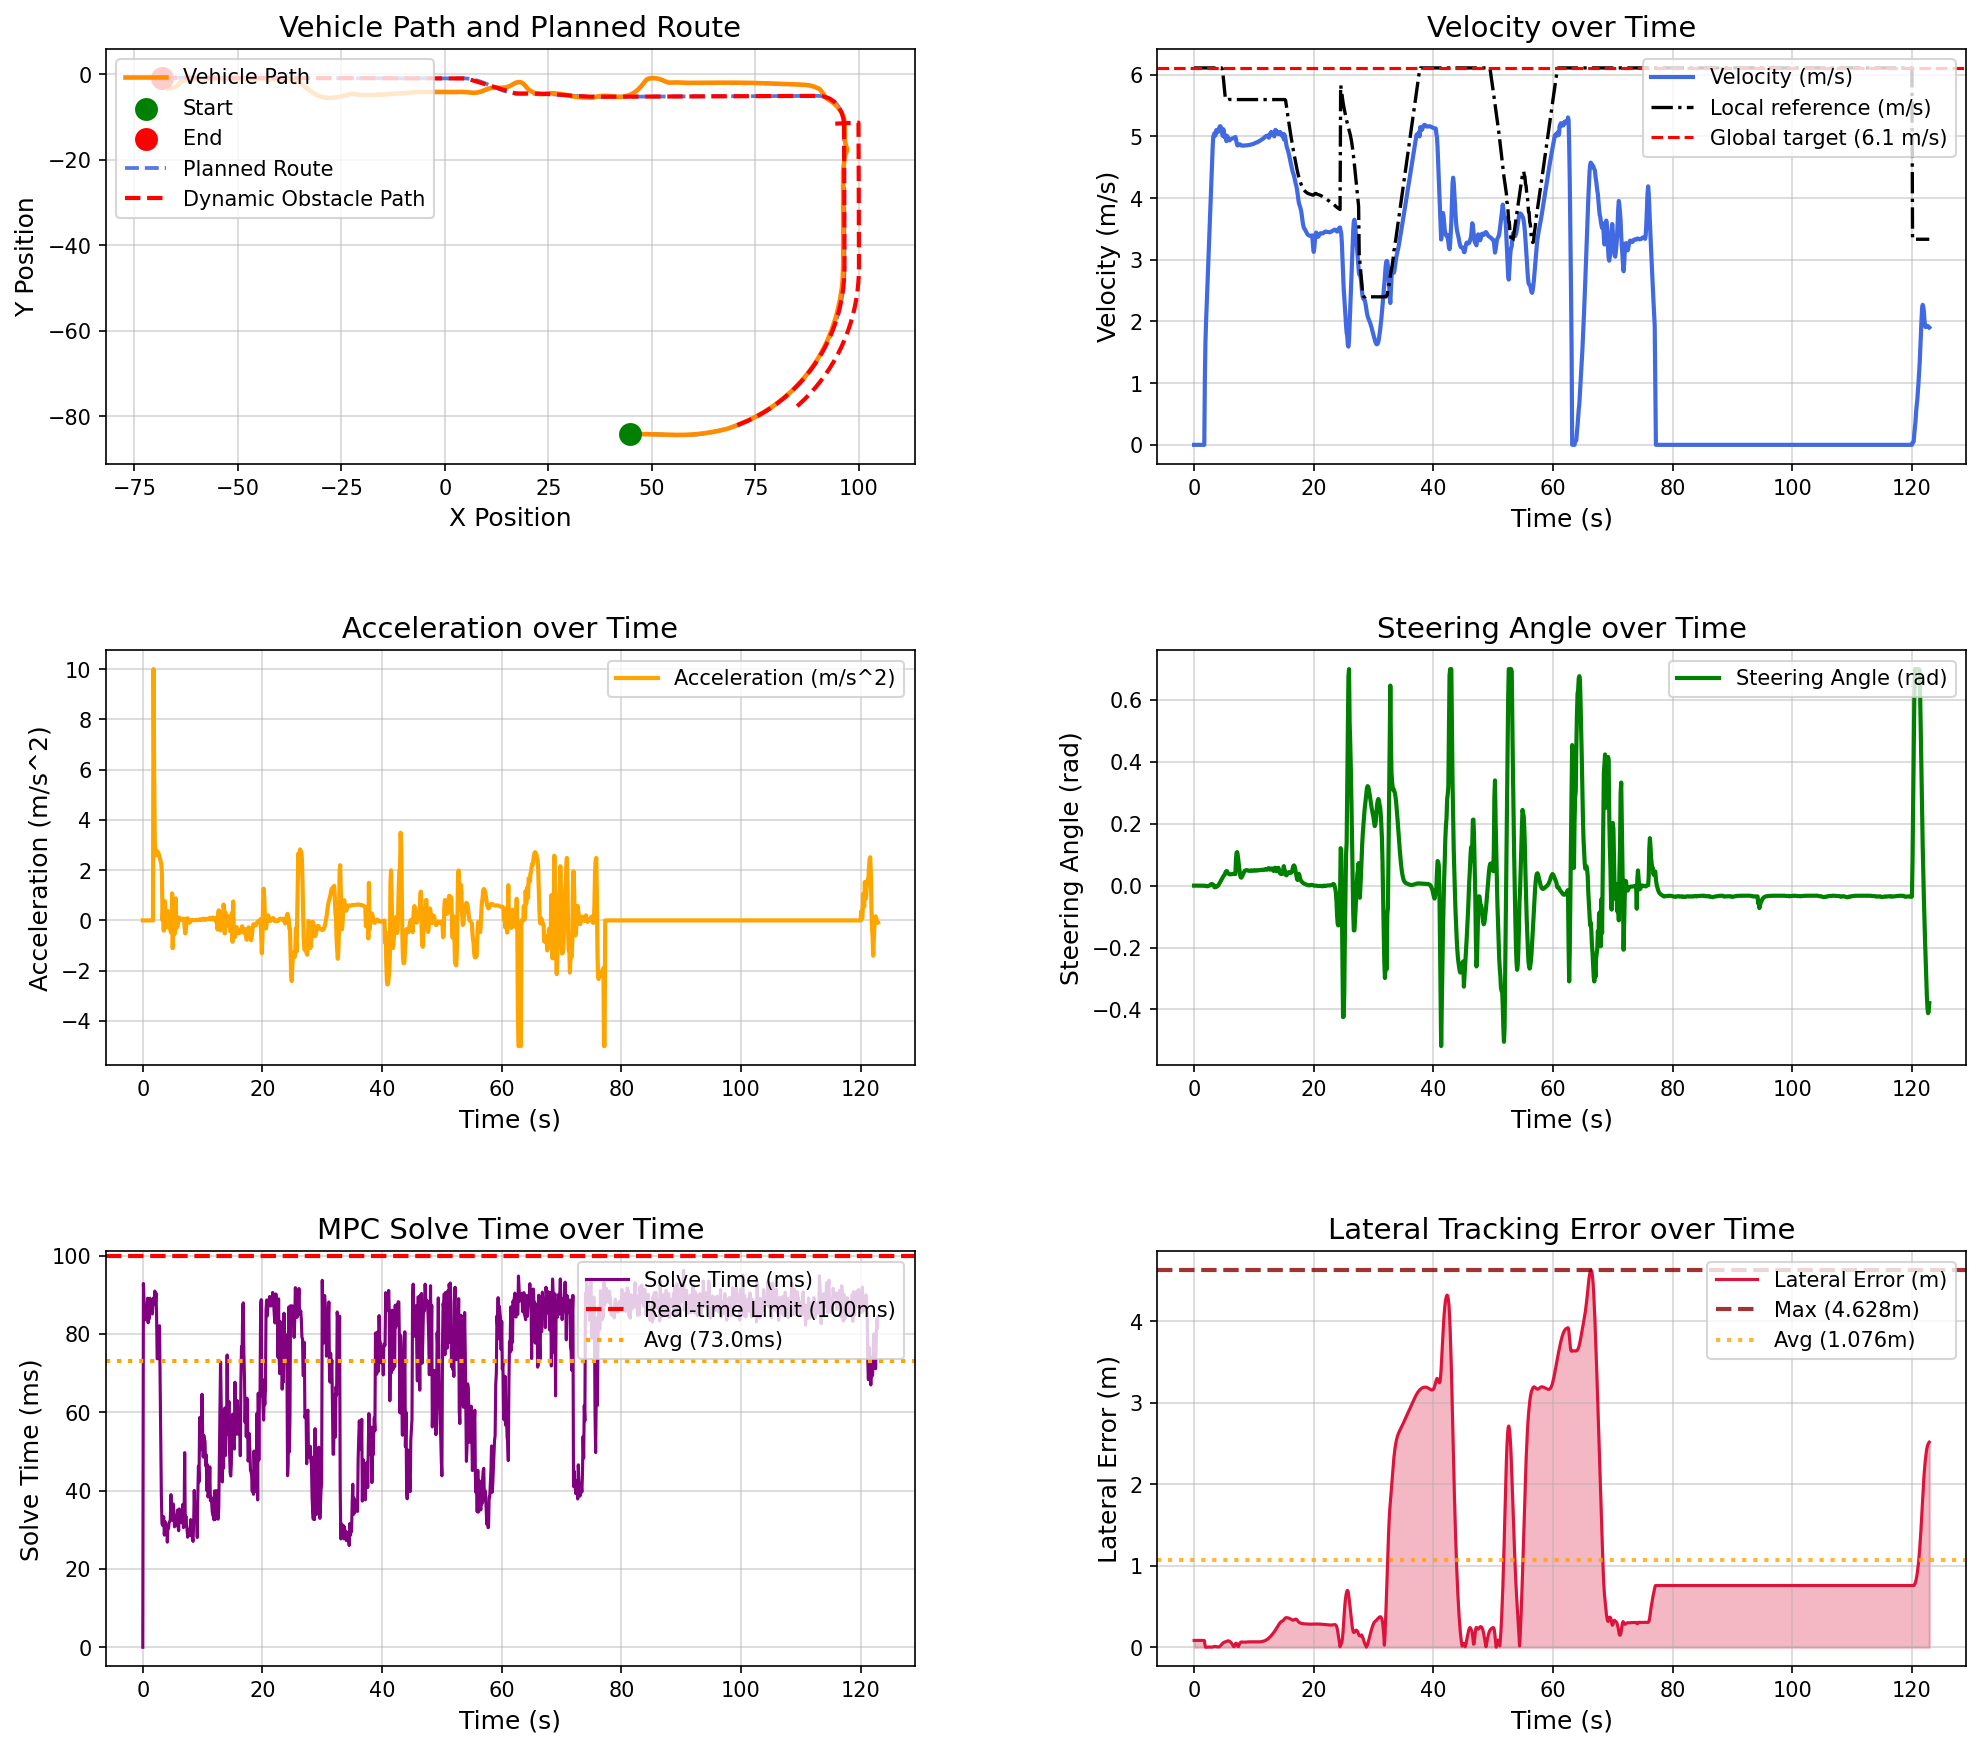

The file beside this chart, header and first rows:
场景, step, time, x, y, yaw, speed, ac, steer, solve_time, lat_error, min_obstacle_dist, 
opportunistic_lane_change_blocked_town05, 0, 0.000000, 44.78, -84.13, -1.444, 0.000000, 0.000000, 0.000000, 0.000000, 0.08375, , 
opportunistic_lane_change_blocked_town05, 1, 0.1, 44.78, -84.13, -1.444, 0.000000, -0.000000, 0.000071, 92.89, 0.08375, 16.31, 
opportunistic_lane_change_blocked_town05, 2, 0.2, 44.78, -84.13, -1.444, 0.000000, -0.000000, 0.000036, 88.65, 0.08375, 14.5, 
opportunistic_lane_change_blocked_town05, 3, 0.3, 44.78, -84.13, -1.444, 0.000000, 0.000000, 0.000035, 85.96, 0.08375, 14.99, 
opportunistic_lane_change_blocked_town05, 4, 0.4, 44.78, -84.13, -1.444, 0.000000, 0.000000, 0.000038, 84.92, 0.08375, 15.44, 
opportunistic_lane_change_blocked_town05, 5, 0.5, 44.78, -84.13, -1.444, 0.000000, 0.000000, -0.000022, 83.61, 0.08375, 14.86, 
opportunistic_lane_change_blocked_town05, 6, 0.6, 44.78, -84.13, -1.444, 0.000000, -0.000000, -0.000101, 86.23, 0.08375, 14.71, 
opportunistic_lane_change_blocked_town05, 7, 0.7, 44.78, -84.13, -1.444, 0.000000, -0.000000, -0.000113, 85.06, 0.08375, 15.37, 
opportunistic_lane_change_blocked_town05, 8, 0.8, 44.78, -84.13, -1.444, 0.000000, -0.000000, -0.000155, 89.12, 0.08375, 15.52, 
opportunistic_lane_change_blocked_town05, 9, 0.9, 44.78, -84.13, -1.444, 0.000000, 0.000000, -0.000169, 82.86, 0.08375, 16.04, 
opportunistic_lane_change_blocked_town05, 10, 1, 44.78, -84.13, -1.444, 0.000000, -0.000000, -0.000189, 88.51, 0.08375, 16.33, 
opportunistic_lane_change_blocked_town05, 11, 1.1, 44.78, -84.13, -1.444, 0.000000, 0.000000, -0.000231, 83.9, 0.08375, 16.32, 
opportunistic_lane_change_blocked_town05, 12, 1.2, 44.78, -84.13, -1.444, 0.000000, -0.000000, -0.000228, 89.13, 0.08375, 16.71, 
opportunistic_lane_change_blocked_town05, 13, 1.3, 44.78, -84.13, -1.444, 0.000000, 0.000000, -0.000226, 85.15, 0.08375, 17.33, 
opportunistic_lane_change_blocked_town05, 14, 1.4, 44.78, -84.13, -1.444, 0.000000, 0.000000, -0.000245, 88.7, 0.08375, 17.48, 
opportunistic_lane_change_blocked_town05, 15, 1.5, 44.78, -84.13, -1.444, 0.000000, -0.000000, -0.000239, 86, 0.08375, 17.99, 
opportunistic_lane_change_blocked_town05, 16, 1.6, 44.78, -84.13, -1.444, 0.000000, 0.000000, -0.000275, 85.1, 0.08375, 17.95, 
opportunistic_lane_change_blocked_town05, 17, 1.7, 44.78, -84.13, -1.444, 0.000000, 0.000000, -0.000278, 87.99, 0.08375, 18.08, 
opportunistic_lane_change_blocked_town05, 18, 1.8, 44.82, -84.13, -1.445, 1.084, 10, -0.000240, 89.16, 0.03514, 19.27, 
opportunistic_lane_change_blocked_town05, 19, 1.9, 44.97, -84.13, -1.447, 1.677, 5.925, -0.000294, 88.21, 0.000030, 19.47, 
opportunistic_lane_change_blocked_town05, 20, 2, 45.16, -84.14, -1.459, 2, 3.233, -0.001506, 90.96, 0.000240, 19.36, 
opportunistic_lane_change_blocked_town05, 21, 2.1, 45.37, -84.14, -1.472, 2.26, 2.597, -0.001924, 87.44, 0.000631, 19.35, 
opportunistic_lane_change_blocked_town05, 22, 2.2, 45.61, -84.15, -1.487, 2.518, 2.584, -0.001868, 90.45, 0.001120, 19.36, 
opportunistic_lane_change_blocked_town05, 23, 2.3, 45.88, -84.16, -1.5, 2.787, 2.69, -0.001452, 85.14, 0.001668, 19.3, 
opportunistic_lane_change_blocked_town05, 24, 2.4, 46.17, -84.17, -1.514, 3.062, 2.749, -0.000832, 73.67, 0.002289, 19.27, 
opportunistic_lane_change_blocked_town05, 25, 2.5, 46.49, -84.17, -1.524, 3.335, 2.727, -0.000024, 73.68, 0.002949, 19.22, 
opportunistic_lane_change_blocked_town05, 26, 2.6, 46.84, -84.18, -1.519, 3.603, 2.679, 0.000778, 78.41, 0.003362, 19.18, 
opportunistic_lane_change_blocked_town05, 27, 2.7, 47.21, -84.19, -1.507, 3.865, 2.62, 0.001208, 81.88, 0.003537, 19.15, 
opportunistic_lane_change_blocked_town05, 28, 2.8, 47.61, -84.2, -1.465, 4.117, 2.526, 0.004011, 82.09, 0.002943, 20.15, 
opportunistic_lane_change_blocked_town05, 29, 2.9, 48.04, -84.21, -1.4, 4.36, 2.426, 0.005314, 67.86, 0.001453, 20.11, 
opportunistic_lane_change_blocked_town05, 30, 3, 48.49, -84.22, -1.327, 4.592, 2.324, 0.005294, 51.24, 0.000748, 20.05, 
opportunistic_lane_change_blocked_town05, 31, 3.1, 48.96, -84.23, -1.263, 4.816, 2.239, 0.004226, 38.74, 0.003356, 19.99, 
opportunistic_lane_change_blocked_town05, 32, 3.2, 49.45, -84.24, -1.219, 5.001, 1.85, 0.002622, 31.62, 0.006075, 19.9, 
opportunistic_lane_change_blocked_town05, 33, 3.3, 49.96, -84.25, -1.176, 5.002, 0.008985, 0.000949, 31.14, 0.008489, 19.8, 
opportunistic_lane_change_blocked_town05, 34, 3.4, 50.46, -84.26, -1.248, 5.052, 0.5004, -0.005214, 32.64, 0.009657, 19.7, 
opportunistic_lane_change_blocked_town05, 35, 3.5, 50.96, -84.27, -1.38, 5.011, -0.4102, -0.005278, 33.32, 0.009700, 19.61, 
opportunistic_lane_change_blocked_town05, 36, 3.6, 51.47, -84.29, -1.401, 5.027, 0.1576, -0.001878, 28.63, 0.009089, 19.52, 
opportunistic_lane_change_blocked_town05, 37, 3.7, 51.97, -84.3, -1.434, 5.103, 0.7592, -0.003680, 32.15, 0.008090, 19.42, 
opportunistic_lane_change_blocked_town05, 38, 3.8, 52.49, -84.32, -1.433, 5.099, -0.03988, -0.002665, 29.56, 0.006593, 19.31, 
opportunistic_lane_change_blocked_town05, 39, 3.9, 52.99, -84.33, -1.466, 5.069, -0.2936, -0.002095, 31.25, 0.005282, 19.2, 
opportunistic_lane_change_blocked_town05, 40, 4, 53.5, -84.34, -1.48, 5.073, 0.03734, -0.000137, 31.24, 0.004126, 19.1, 
opportunistic_lane_change_blocked_town05, 41, 4.1, 54.01, -84.36, -1.455, 5.103, 0.2979, 0.002683, 26.83, 0.003865, 19, 
opportunistic_lane_change_blocked_town05, 42, 4.2, 54.52, -84.37, -1.382, 5.14, 0.3703, 0.005999, 31.03, 0.005466, 18.89, 
opportunistic_lane_change_blocked_town05, 43, 4.3, 55.04, -84.38, -1.255, 5.165, 0.2468, 0.009565, 30.37, 0.009781, 18.78, 
opportunistic_lane_change_blocked_town05, 44, 4.4, 55.55, -84.38, -1.069, 5.166, 0.01735, 0.01329, 31.89, 0.01687, 18.65, 
opportunistic_lane_change_blocked_town05, 45, 4.5, 56.07, -84.39, -0.826, 5.145, -0.2127, 0.01705, 32.09, 0.02565, 18.54, 
opportunistic_lane_change_blocked_town05, 46, 4.6, 56.58, -84.39, -0.5257, 5.107, -0.3799, 0.02077, 32.53, 0.03482, 18.42, 
opportunistic_lane_change_blocked_town05, 47, 4.7, 57.09, -84.39, -0.1714, 5.059, -0.4703, 0.02435, 38.98, 0.04326, 18.31, 
opportunistic_lane_change_blocked_town05, 48, 4.8, 57.59, -84.38, 0.2326, 5.009, -0.5015, 0.02771, 33.07, 0.05041, 18.19, 
opportunistic_lane_change_blocked_town05, 49, 4.9, 58.1, -84.37, 0.7164, 5.116, 1.076, 0.03073, 36.05, 0.05663, 18.08, 
opportunistic_lane_change_blocked_town05, 50, 5, 58.61, -84.35, 1.211, 5.006, -1.105, 0.03259, 32.37, 0.06106, 17.95, 
opportunistic_lane_change_blocked_town05, 51, 5.1, 59.11, -84.33, 1.686, 4.991, -0.1482, 0.03489, 36.6, 0.06445, 17.83, 
opportunistic_lane_change_blocked_town05, 52, 5.2, 59.61, -84.3, 2.25, 5.023, 0.3325, 0.04086, 34.21, 0.0658, 17.69, 
opportunistic_lane_change_blocked_town05, 53, 5.3, 60.11, -84.27, 2.877, 4.968, -0.5432, 0.04503, 30.75, 0.06813, 17.53, 
opportunistic_lane_change_blocked_town05, 54, 5.4, 60.61, -84.22, 3.563, 4.924, -0.4393, 0.04701, 31.91, 0.0717, 17.43, 
opportunistic_lane_change_blocked_town05, 55, 5.5, 61.11, -84.18, 4.294, 5.011, 0.8773, 0.04672, 31.28, 0.07536, 17.29, 
opportunistic_lane_change_blocked_town05, 56, 5.6, 61.6, -84.12, 4.902, 4.995, -0.1584, 0.0419, 33.66, 0.07799, 17.13, 
opportunistic_lane_change_blocked_town05, 57, 5.7, 62.1, -84.06, 5.499, 4.966, -0.2855, 0.03971, 31.04, 0.07851, 16.98, 
opportunistic_lane_change_blocked_town05, 58, 5.8, 62.59, -84, 6.066, 4.942, -0.2435, 0.038, 35.03, 0.07719, 16.82, 
opportunistic_lane_change_blocked_town05, 59, 5.9, 63.08, -83.94, 6.614, 4.935, -0.06895, 0.03697, 30.89, 0.0741, 16.67, 
... 1,170 more rows
